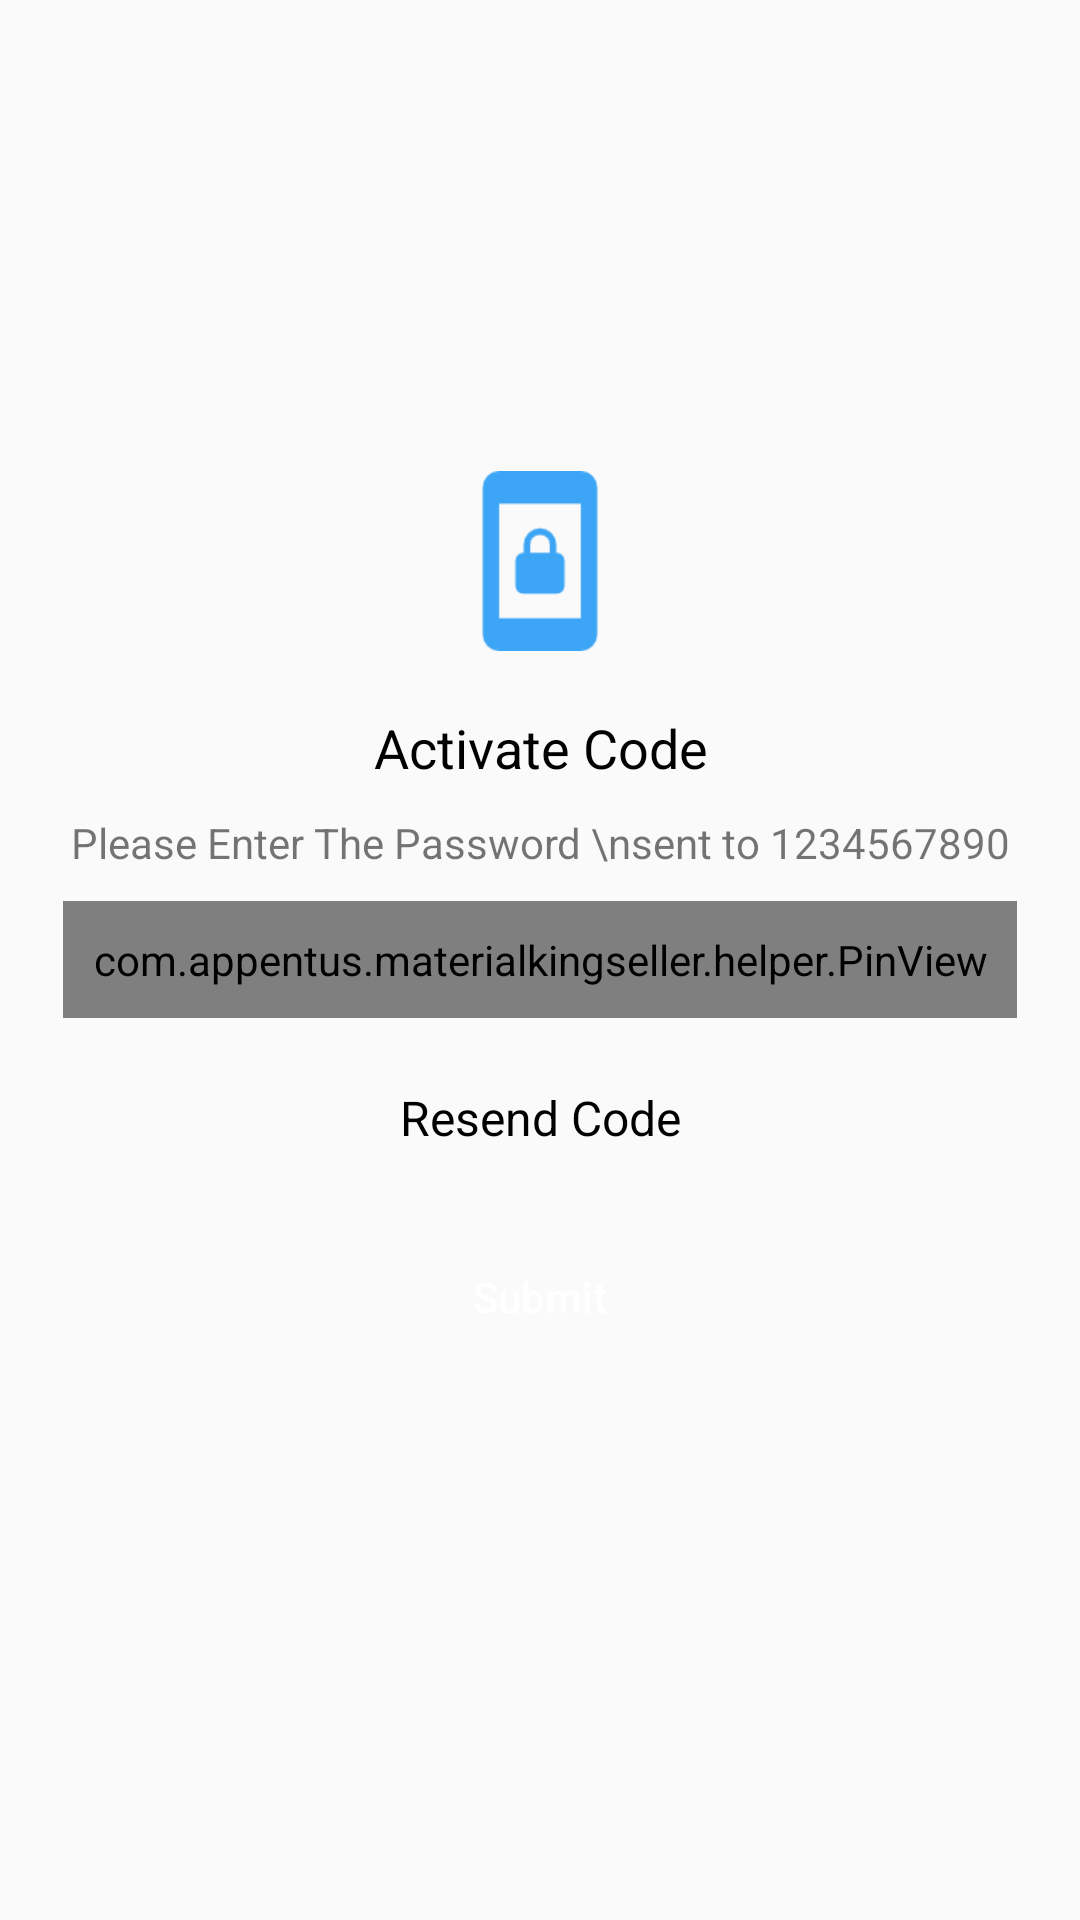

Android layout source for this screen:
<!-- AndroidManifest.xml: application theme AppTheme -->
<!-- res/layout/activity_otpvalidation.xml -->
<?xml version="1.0" encoding="utf-8"?>
<RelativeLayout xmlns:android="http://schemas.android.com/apk/res/android"
    xmlns:app="http://schemas.android.com/apk/res-auto"
    android:layout_width="match_parent"
    android:id="@+id/root"
    android:layout_height="match_parent">


    <ImageView
        android:layout_width="100dp"
        android:layout_height="100dp"
        android:layout_above="@+id/TextView"
        android:layout_centerHorizontal="true"
        android:padding="@dimen/dp_20"
        android:src="@drawable/otp_icon" />

    <TextView
        android:id="@+id/TextView"
        android:layout_width="match_parent"
        android:layout_height="wrap_content"
        android:layout_above="@+id/text"
        android:layout_alignParentStart="true"
        android:layout_marginBottom="10dp"
        android:gravity="center"
        android:text="Activate Code"
        android:textColor="@color/colorBlack"
        android:textSize="@dimen/sp_18" />

    <TextView
        android:id="@+id/text"
        android:layout_width="match_parent"
        android:layout_height="wrap_content"
        android:layout_above="@+id/otp_view"
        android:layout_marginBottom="@dimen/dp_10"
        android:gravity="center"
        android:text="Please Enter The Password \nsent to 1234567890" />


    <com.appentus.materialkingseller.helper.PinView
        android:id="@+id/otp_view"
        style="@style/PinWidget.PinView"
        android:layout_width="wrap_content"
        android:layout_height="wrap_content"
        android:layout_centerInParent="true"
        android:cursorVisible="true"
        android:inputType="number"
        android:padding="10dp"
        android:textColor="@android:color/black"
        android:textSize="18sp"
        app:cursorColor="@android:color/black"
        app:itemCount="6"
        app:itemSpacing="5dp"
        app:itemWidth="36dp"
        app:lineColor="@android:color/black"
        app:lineWidth="2dp"
        app:viewType="line" />


    <TextView
        android:id="@+id/tvTimer"
        android:layout_width="100dp"
        android:layout_height="wrap_content"
        android:layout_below="@+id/otp_view"
        android:layout_centerInParent="true"
        android:layout_marginTop="@dimen/dp_20"
        android:gravity="center"
        android:padding="@dimen/dp_10" />

    <Button
        android:id="@+id/btnOtpSubmit"
        android:layout_width="200dp"
        android:layout_height="wrap_content"
        android:layout_below="@+id/tvTimer"
        android:layout_centerInParent="true"
        android:layout_marginBottom="@dimen/dp_15"
        android:layout_marginEnd="@dimen/dp_15"
        android:layout_marginStart="@dimen/dp_15"
        android:layout_marginTop="@dimen/dp_10"
        android:background="@drawable/round_btn"
        android:text="Submit"
        android:textAllCaps="false"
        android:textColor="@color/colorWhite" />

    <TextView
        android:id="@+id/tvResendOtp"
        android:layout_width="match_parent"
        android:layout_height="wrap_content"
        android:layout_above="@id/btnOtpSubmit"
        android:layout_marginBottom="@dimen/dp_15"
        android:gravity="center"
        android:text="Resend Code"
        android:textColor="@color/colorBlack"
        android:textSize="@dimen/sp_16"
        android:visibility="visible" />
</RelativeLayout>
<!-- resources referenced by this layout -->
<resources>
  <color name="colorBlack">#000</color>
  <color name="colorWhite">#fff</color>
  <dimen name="dp_10">10dp</dimen>
  <dimen name="dp_15">15dp</dimen>
  <dimen name="dp_20">20dp</dimen>
  <dimen name="sp_16">16sp</dimen>
  <dimen name="sp_18">18sp</dimen>
  <!-- drawable otp_icon: png bitmap (drawable, 1185 bytes) -->
  <style name="PinWidget.PinView" parent="Widget.AppCompat.EditText">
          <item name="android:background">@null</item>
          <item name="android:minHeight">0dp</item>
          <item name="android:maxLines">1</item>
      </style>
  <style name="AppTheme" parent="Theme.AppCompat.Light.NoActionBar">
          
          <item name="colorPrimary">@color/colorPrimary</item>
          <item name="colorPrimaryDark">@color/colorPrimaryDark</item>
          <item name="colorAccent">@color/colorAccent</item>
      </style>
  <color name="colorPrimary">#3DA5F5</color>
  <color name="colorPrimaryDark">#FF0571C4</color>
  <color name="colorAccent">#FF0571C4</color>
</resources>
